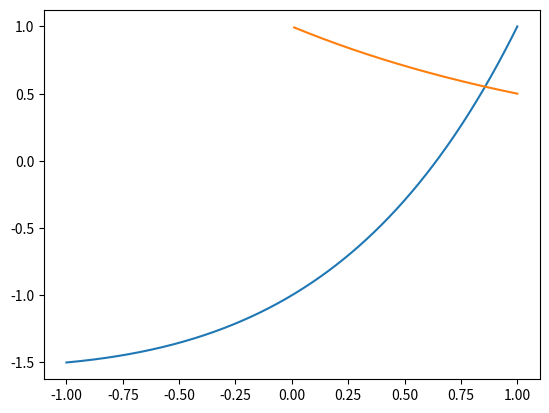

Recreate this plot in Python.
from scipy.optimize import fsolve
import numpy as np
import matplotlib.pyplot as plt
import math
EPSILON = 1E-5

def f(x):
    return x*pow(2,x) - 1

#построим график
x = np.linspace(-1, 1, 1000)
plt.plot(x, f(x))
plt.grid()
plt.show()

#область локализации [0;1]
def phi(x):
    return pow(2, -x)

x = np.linspace (0.01, 1, 1000)
plt.plot(x, abs(phi(x)))
plt.grid()
plt.show()


def msi(x_0):
    iters = 0
    x_cur = x_0
    x_prev = 0

    while(abs(x_cur - x_prev) > EPSILON):
        x_prev = x_cur
        
        x_cur = phi(x_prev)

        iters += 1
        
    return x_cur, iters


x, iters = msi(0.8)
print("Метод простой итерации")
print("x =", x)
print("iters =", iters)
print("Подставим корень в исходное уравнение")
print(f(x))

x = fsolve(f, 0.5)
print("Через fsolve")
print("x =", x[0])



#метод Ньютона 12.5 г
def F_1(x, y):
    return np.sin(x+2) - y - 1.5

def F_2(x, y):
    return np.cos(y-2) + x - 0.5

def revJ_mult_F(x,y):
    det = -np.sin(y-2)*np.cos(x+2) + 1
    row1 = (-np.sin(y - 2) * F_1(x,y) + F_2(x,y) ) / det
    row2 = (-F_1(x,y) + np.cos(x + 2) * F_2(x,y) ) / det
    return np.array([row1, row2])


def newton(x_0, y_0):
    iters = 0
    x_cur = x_0
    y_cur = y_0
    x_prev = 0
    y_prev = 0

    while((abs(x_cur - x_prev) > EPSILON) and (abs(y_cur - y_prev) > EPSILON)):
        x_prev = x_cur
        y_prev = y_cur
        

        arr = revJ_mult_F(x_prev, y_prev)
        x_cur = x_prev - arr[0]
        y_cur = y_prev - arr[1]

        iters += 1

    return x_cur, y_cur, iters

x, y, iters = newton(153232, 15312321)
print("Метод Ньютона")
print("x =", x)
print("y =", y)
print("iters =", iters)

print("Подставим корни в исходную систему")
print(F_1(x,y))
print(F_2(x,y))
